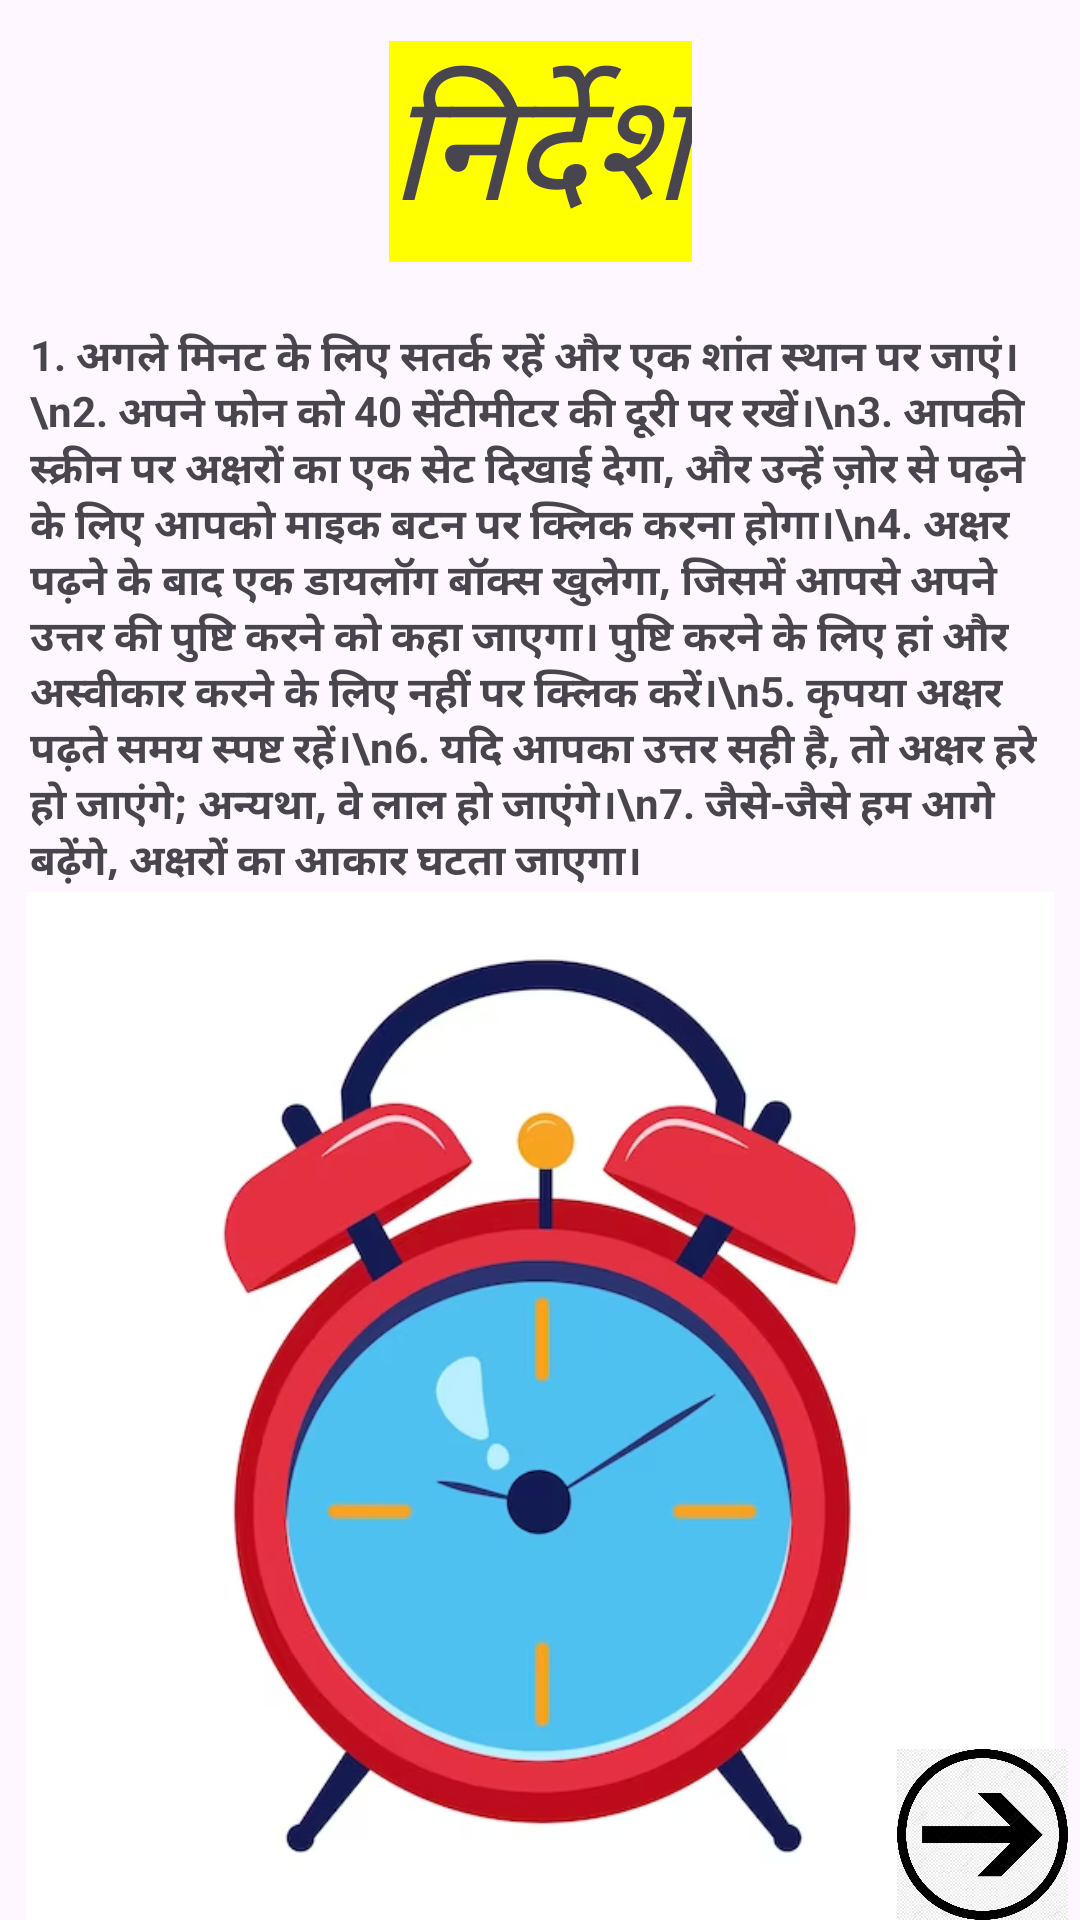

Produce the Android XML layout that renders to this screen, including the resource entries it uses.
<!-- AndroidManifest.xml: application theme Theme.VisiontoVision -->
<!-- res/layout/activity_instructionshindi.xml -->
<?xml version="1.0" encoding="utf-8"?>
<androidx.constraintlayout.widget.ConstraintLayout xmlns:android="http://schemas.android.com/apk/res/android"
    xmlns:app="http://schemas.android.com/apk/res-auto"
    xmlns:tools="http://schemas.android.com/tools"
    android:layout_width="match_parent"
    android:layout_height="match_parent"
    tools:context="com.hridaan.visiontovision.Instructionshindi">
    <TextView
        android:id="@+id/Rename2"
        android:layout_width="wrap_content"
        android:layout_height="wrap_content"
        android:background="#ffff00"
        android:text="निर्देश"
        android:textSize="50sp"
        android:textStyle="italic"
        app:layout_constraintBottom_toBottomOf="parent"
        app:layout_constraintEnd_toEndOf="parent"
        app:layout_constraintStart_toStartOf="parent"
        app:layout_constraintTop_toTopOf="parent"
        app:layout_constraintVertical_bias="0.024" />

    <TextView
        android:id="@+id/content2"
        android:layout_width="wrap_content"
        android:layout_height="wrap_content"
        android:paddingLeft="10dp"
        android:paddingRight="10dp"
        android:text="1. अगले मिनट के लिए सतर्क रहें और एक शांत स्थान पर जाएं।\n2. अपने फोन को 40 सेंटीमीटर की दूरी पर रखें।\n3. आपकी स्क्रीन पर अक्षरों का एक सेट दिखाई देगा, और उन्हें ज़ोर से पढ़ने के लिए आपको माइक बटन पर क्लिक करना होगा।\n4. अक्षर पढ़ने के बाद एक डायलॉग बॉक्स खुलेगा, जिसमें आपसे अपने उत्तर की पुष्टि करने को कहा जाएगा। पुष्टि करने के लिए हां और अस्वीकार करने के लिए नहीं पर क्लिक करें।\n5. कृपया अक्षर पढ़ते समय स्पष्ट रहें।\n6. यदि आपका उत्तर सही है, तो अक्षर हरे हो जाएंगे; अन्यथा, वे लाल हो जाएंगे।\n7. जैसे-जैसे हम आगे बढ़ेंगे, अक्षरों का आकार घटता जाएगा।"
        android:textSize="@dimen/_16sdp"
        android:textStyle="bold"
        app:layout_constraintBottom_toBottomOf="parent"
        app:layout_constraintEnd_toEndOf="parent"
        app:layout_constraintHorizontal_bias="0.0"
        app:layout_constraintStart_toStartOf="parent"
        app:layout_constraintTop_toBottomOf="@+id/Rename2"
        app:layout_constraintVertical_bias="0.059" />

    <ImageView
        android:id="@+id/imageView3"
        android:layout_width="@dimen/_150sdp"
        android:layout_height="@dimen/_150sdp"
        app:layout_constraintBottom_toBottomOf="parent"
        app:layout_constraintEnd_toEndOf="parent"
        app:layout_constraintHorizontal_bias="0.364"
        app:layout_constraintStart_toStartOf="parent"
        app:layout_constraintTop_toBottomOf="@+id/content2"
        app:srcCompat="@drawable/img_1" />
    <ImageView
        android:id="@+id/arrow4"
        android:layout_width="65dp"
        android:layout_height="57dp"
        app:layout_constraintBottom_toBottomOf="parent"
        app:layout_constraintEnd_toEndOf="parent"
        app:layout_constraintHorizontal_bias="1.0"
        app:layout_constraintStart_toStartOf="parent"
        app:layout_constraintTop_toTopOf="parent"
        app:layout_constraintVertical_bias="1.0"
        app:srcCompat="@drawable/img_4" />

</androidx.constraintlayout.widget.ConstraintLayout>
<!-- resources referenced by this layout -->
<resources>
  <!-- drawable img_1: png bitmap (drawable, 161704 bytes) -->
  <!-- drawable img_4: png bitmap (drawable, 333008 bytes) -->
  <style name="Theme.VisiontoVision" parent="Base.Theme.VisiontoVision" />
  <style name="Base.Theme.VisiontoVision" parent="Theme.Material3.Light.NoActionBar">
          
          
      </style>
</resources>
